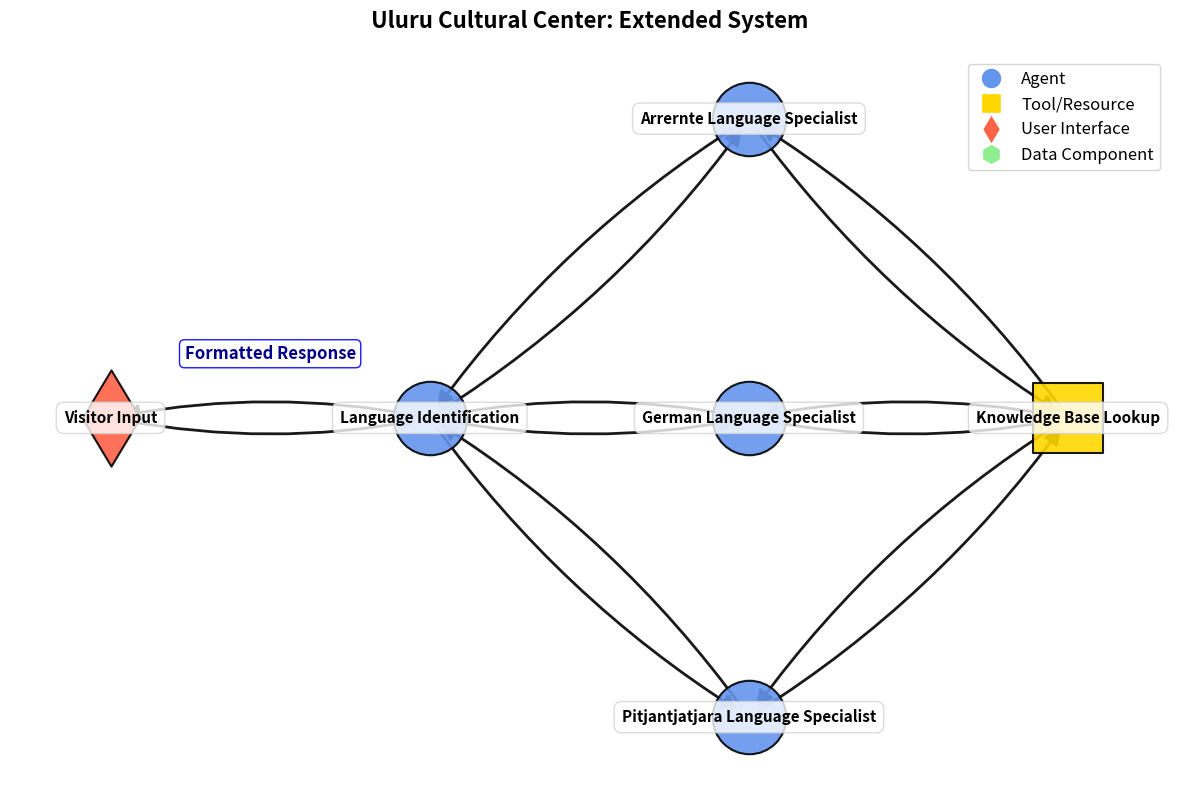

This chart was generated by the following Python code:
import matplotlib.pyplot as plt
import networkx as nx
import numpy as np




def create_diagram(title, nodes, edges, node_labels=None, node_types=None, edge_labels=None):
    graph = nx.DiGraph()
    
    graph.add_nodes_from(nodes)
    graph.add_edges_from(edges)
    
    if node_labels is None:
        node_labels = {node: node for node in nodes}
    if node_types is None:
        node_types = {node: 'agent' for node in nodes}
    if edge_labels is None:
        edge_labels = {}

    plt.figure(figsize=(12, 8))
    plt.title(title, fontsize=16, fontweight='bold', pad=20)
    
    pos = {}
    horizontal_spacing = 1.0
    vertical_spacing = 0.7
    
    pos["Visitor Input"] = (0, 0)
    pos["Language Identification"] = (horizontal_spacing, 0)
    pos["Arrernte Language Specialist"] = (2*horizontal_spacing, vertical_spacing)
    pos["Pitjantjatjara Language Specialist"] = (2*horizontal_spacing, -vertical_spacing)
    pos["Knowledge Base Lookup"] = (3*horizontal_spacing, 0)
    pos["German Language Specialist"] = (2*horizontal_spacing, 0)
    
    node_colors = []
    node_shapes = []
    node_sizes = []
    
    for node in nodes:
        node_type = node_types.get(node, 'agent')
        
        if node_type == 'agent':
            node_colors.append("#6495ED")
            node_shapes.append('o')
            node_sizes.append(2800)
        elif node_type == 'tool':
            node_colors.append("#FFD700")
            node_shapes.append('s')
            node_sizes.append(2600)
        elif node_type == 'user':
            node_colors.append("#FF6347")
            node_shapes.append('d')
            node_sizes.append(2400)
        elif node_type == 'data':
            node_colors.append("#90EE90")
            node_shapes.append('h')
            node_sizes.append(2500)
        else:
            node_colors.append("#C0C0C0")
            node_shapes.append('p')
            node_sizes.append(2300)

    for i, node in enumerate(nodes):
        nx.draw_networkx_nodes(graph, pos, 
                             nodelist=[node],
                             node_color=[node_colors[i]], 
                             node_shape=node_shapes[i],
                             node_size=node_sizes[i],
                             edgecolors='black', 
                             linewidths=1.5, 
                             alpha=0.9)
    
    nx.draw_networkx_edges(graph, pos, 
                         edge_color="black", 
                         arrowsize=25,
                         width=2.0, 
                         alpha=0.9, 
                         arrowstyle='-|>', 
                         connectionstyle="arc3,rad=0.1")

    for node, (x, y) in pos.items():
        plt.text(x, y, node_labels[node], 
                fontsize=11, 
                ha='center', 
                va='center',
                fontweight='bold',
                bbox=dict(facecolor='white', 
                         alpha=0.8, 
                         edgecolor='lightgray', 
                         boxstyle='round,pad=0.5'))
                         
    if edge_labels:
        for edge, label in edge_labels.items():
            x1, y1 = pos[edge[0]]
            x2, y2 = pos[edge[1]]
            x = (x1 + x2) / 2
            y = (y1 + y2) / 2 + 0.15
            plt.text(x, y, label, 
                    fontsize=12, 
                    ha='center',
                    va='center',
                    fontweight='bold',
                    color='darkblue',
                    bbox=dict(facecolor='white', 
                             alpha=0.9,
                             edgecolor='blue',
                             boxstyle='round,pad=0.3'))

    legend_elements = [
        plt.Line2D([0], [0], marker='o', color='w', markerfacecolor="#6495ED", markersize=15, label='Agent'),
        plt.Line2D([0], [0], marker='s', color='w', markerfacecolor="#FFD700", markersize=15, label='Tool/Resource'),
        plt.Line2D([0], [0], marker='d', color='w', markerfacecolor="#FF6347", markersize=15, label='User Interface'),
        plt.Line2D([0], [0], marker='h', color='w', markerfacecolor="#90EE90", markersize=15, label='Data Component')
    ]
    plt.legend(handles=legend_elements, loc='upper right', fontsize=12)

    plt.axis("off")
    plt.tight_layout()
    
    # Save the diagram as an image file
    filename = title.replace(' ', '_').replace(':', '') + '.png'
    plt.savefig(filename, dpi=300, bbox_inches='tight')
    print(f"Diagram saved as: {filename}")
    plt.close()



""" 
Suggested Extensions, Pick One or Mix
1. Add a "Translation Verification Agent"
This agent checks if the translation preserves meaning/cultural context.

Comes after the language specialist and before the response goes to the user.

2. Add a "Multimodal Media Tool"
A tool that retrieves images/audio relevant to the query (e.g., a sound clip of a traditional song or image of a local artifact).

Connects to both the language specialist and the knowledge base.

3. Add a "Feedback Collector"
Captures user feedback after receiving information.

Helps improve future responses and tracks which areas need more detail or clarification.

4. Add a "Cultural Sensitivity Checker" Tool
Ensures that knowledge being returned is appropriate to share (some Indigenous knowledge is restricted or sacred).


"""


def extended_uluru_exercise():
    # Existing Nodes
    nodes = [
        "Visitor Input",
        "Language Identification",
        "Arrernte Language Specialist",
        "Pitjantjatjara Language Specialist",
        "Knowledge Base Lookup",
        "German Language Specialist",
        # TODO: Add your new nodes here
    ]
    
    edges = [
        ("Visitor Input", "Language Identification"),
        ("Language Identification", "Arrernte Language Specialist"),
        ("Language Identification", "Pitjantjatjara Language Specialist"),
        ("Arrernte Language Specialist", "Knowledge Base Lookup"),
        ("Pitjantjatjara Language Specialist", "Knowledge Base Lookup"),
        ("Knowledge Base Lookup", "Arrernte Language Specialist"),
        ("Knowledge Base Lookup", "Pitjantjatjara Language Specialist"),
        ("Arrernte Language Specialist", "Language Identification"),
        ("Pitjantjatjara Language Specialist", "Language Identification"),
        ("Language Identification", "Visitor Input"),
        ("Language Identification", "German Language Specialist"),
        ("German Language Specialist", "Language Identification"),
        ("German Language Specialist", "Knowledge Base Lookup"),
        ("Knowledge Base Lookup", "German Language Specialist"),
    ]
    
    node_types = {
        "Visitor Input": "user",
        "Language Identification": "agent",
        "Arrernte Language Specialist": "agent",
        "Pitjantjatjara Language Specialist": "agent",
        "Knowledge Base Lookup": "tool",
        "German Language Specialist": "agent"
        # TODO: Add types for your new nodes here
    }

    edge_labels = {
        ("Language Identification", "Visitor Input"): "Formatted Response",
        # TODO: Add new edge labels here
    }

    create_diagram(
        "Uluru Cultural Center: Extended System",
        nodes,
        edges,
        None,
        node_types,
        edge_labels
    )
if __name__ == "__main__":
    extended_uluru_exercise()
